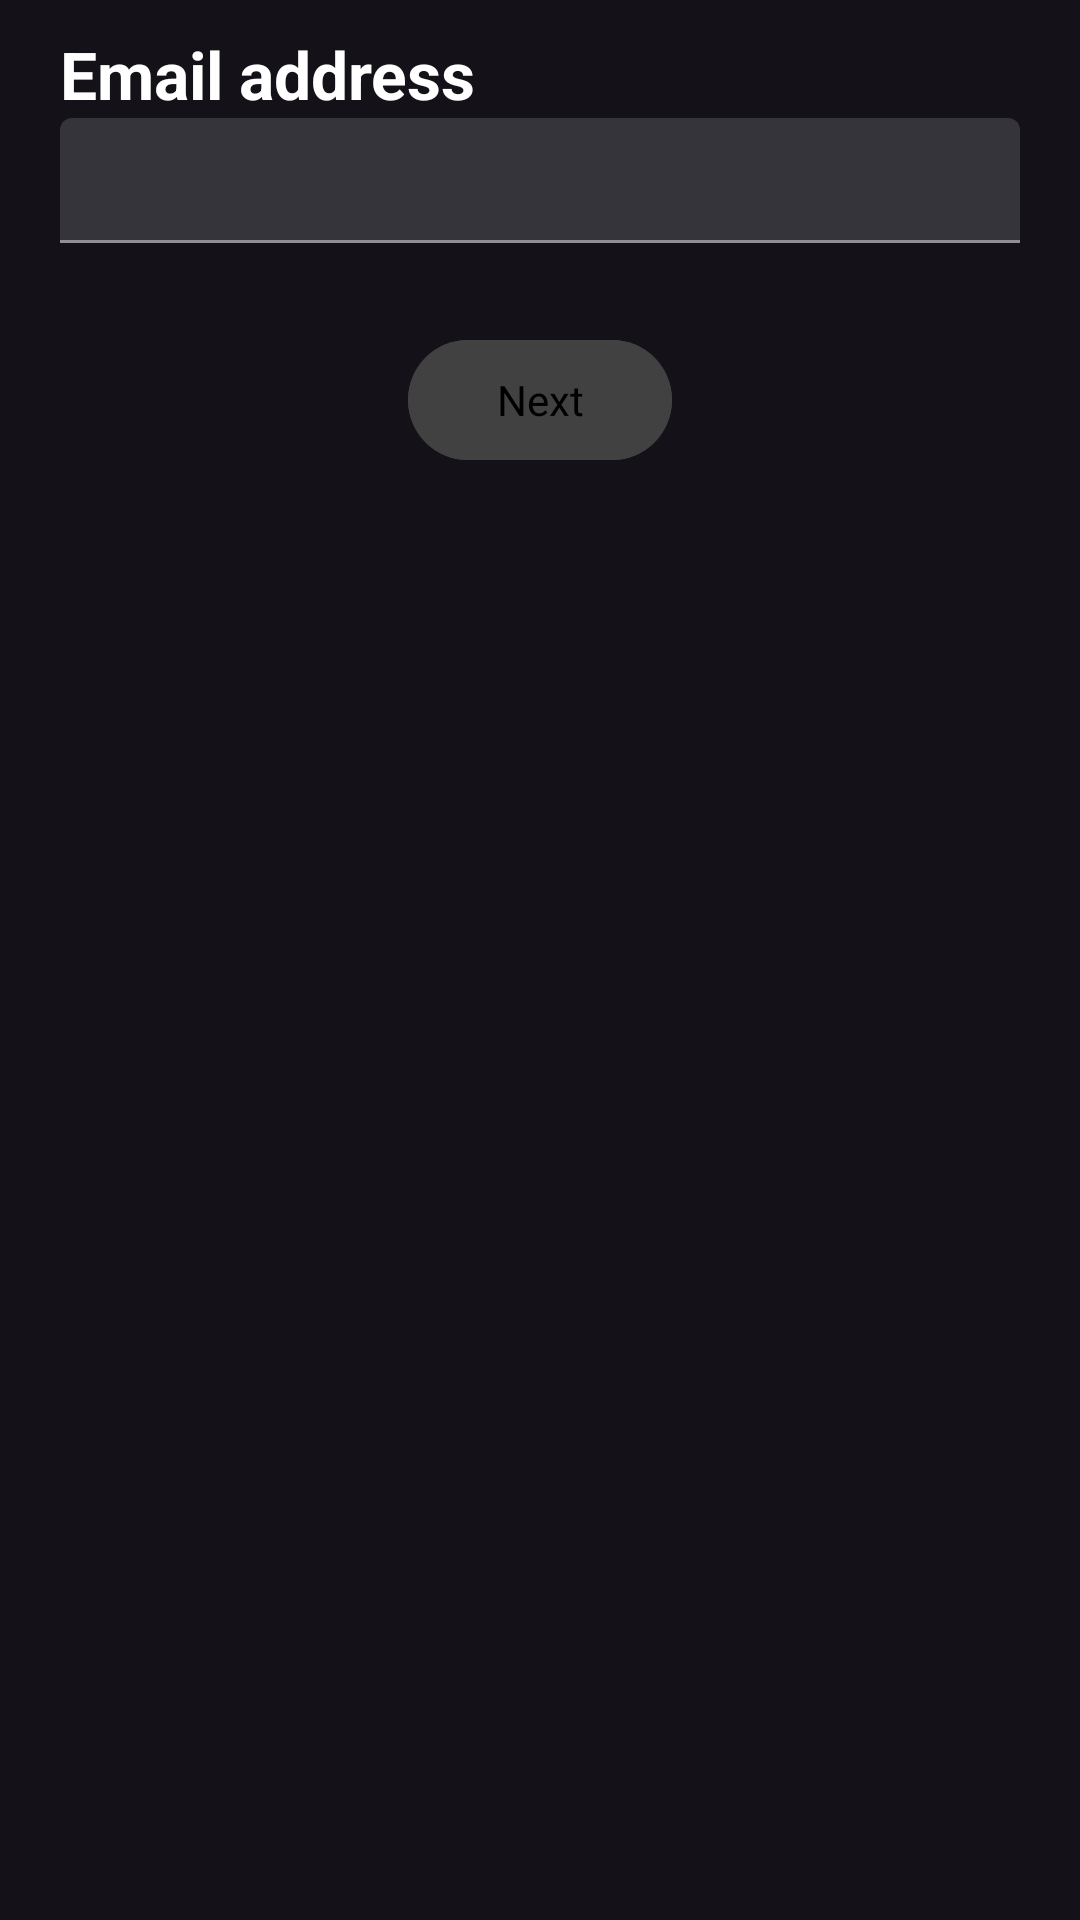

Here is an Android app screen rendered from its layout file. Give the layout XML and the strings, colors and styles it references.
<!-- AndroidManifest.xml: application theme Theme.CS2340Project2 -->
<!-- res/layout/fragment_signup_email.xml -->
<?xml version="1.0" encoding="utf-8"?>
<LinearLayout
    xmlns:android="http://schemas.android.com/apk/res/android"
    xmlns:app="http://schemas.android.com/apk/res-auto"
    android:layout_width="match_parent"
    android:layout_height="wrap_content"
    android:orientation="vertical">

    <LinearLayout
        android:layout_width="match_parent"
        android:layout_height="wrap_content"
        android:paddingTop="10dp"
        android:paddingHorizontal="20dp"
        android:orientation="vertical">

        <TextView
            android:layout_width="wrap_content"
            android:layout_height="wrap_content"
            android:text="@string/email_address_text"
            android:textAppearance="@style/TextAppearance.AppCompat.Large"
            android:textStyle="bold" />

        <com.google.android.material.textfield.TextInputLayout
            android:id="@+id/email_layout"
            style="?attr/textInputFilledStyle"
            android:layout_marginBottom="8dp"
            android:layout_width="match_parent"
            android:layout_height="wrap_content"
            android:layout_gravity="center_horizontal"
            app:hintEnabled="false"
            app:errorEnabled="true">

            <com.google.android.material.textfield.TextInputEditText
                android:id="@+id/email_input"
                android:layout_width="match_parent"
                android:layout_height="wrap_content"
                android:paddingVertical="10dp" />

        </com.google.android.material.textfield.TextInputLayout>

    </LinearLayout>

    <com.google.android.material.button.MaterialButton
        android:id="@+id/next_btn"
        style="?attr/materialButtonStyle"
        android:layout_width="wrap_content"
        android:layout_height="wrap_content"
        android:paddingVertical="10dp"
        android:layout_gravity="center"
        android:text="@string/next_text"
        android:backgroundTint="@color/secondaryOnBackground"
        android:textAppearance="@style/TextAppearance.AppCompat.Small"
        android:textColor="@color/black"
        android:enabled="false" />

</LinearLayout>
<!-- resources referenced by this layout -->
<resources>
  <color name="black">#FF000000</color>
  <color name="secondaryOnBackground">#414141</color>
  <string name="email_address_text">Email address</string>
  <string name="next_text">Next</string>
  <style name="Theme.CS2340Project2" parent="Base.Theme.CS2340Project2" />
  <style name="Base.Theme.CS2340Project2" parent="Theme.Material3.Dark.NoActionBar">
          <item name="colorPrimary">@color/green</item>
          <item name="colorSecondary">@color/spotify_black</item>
          <item name="colorAccent">@color/green</item>
          <item name="android:textColor">@color/white</item>
          <item name="floatingActionButtonSmallStyle">@style/Widget.App.FloatingActionButton</item>
      </style>
  <color name="green">#FF1DB954</color>
  <color name="spotify_black">#191414</color>
  <color name="white">#FFFFFFFF</color>
  <style name="Widget.App.FloatingActionButton" parent="Widget.Material3.FloatingActionButton.Primary">
          <item name="materialThemeOverlay">@style/FloatingActionButton</item>
      </style>
  <style name="FloatingActionButton" parent="">
          <item name="colorContainer">@color/black</item>
          <item name="colorOnContainer">@color/white</item>
      </style>
</resources>
